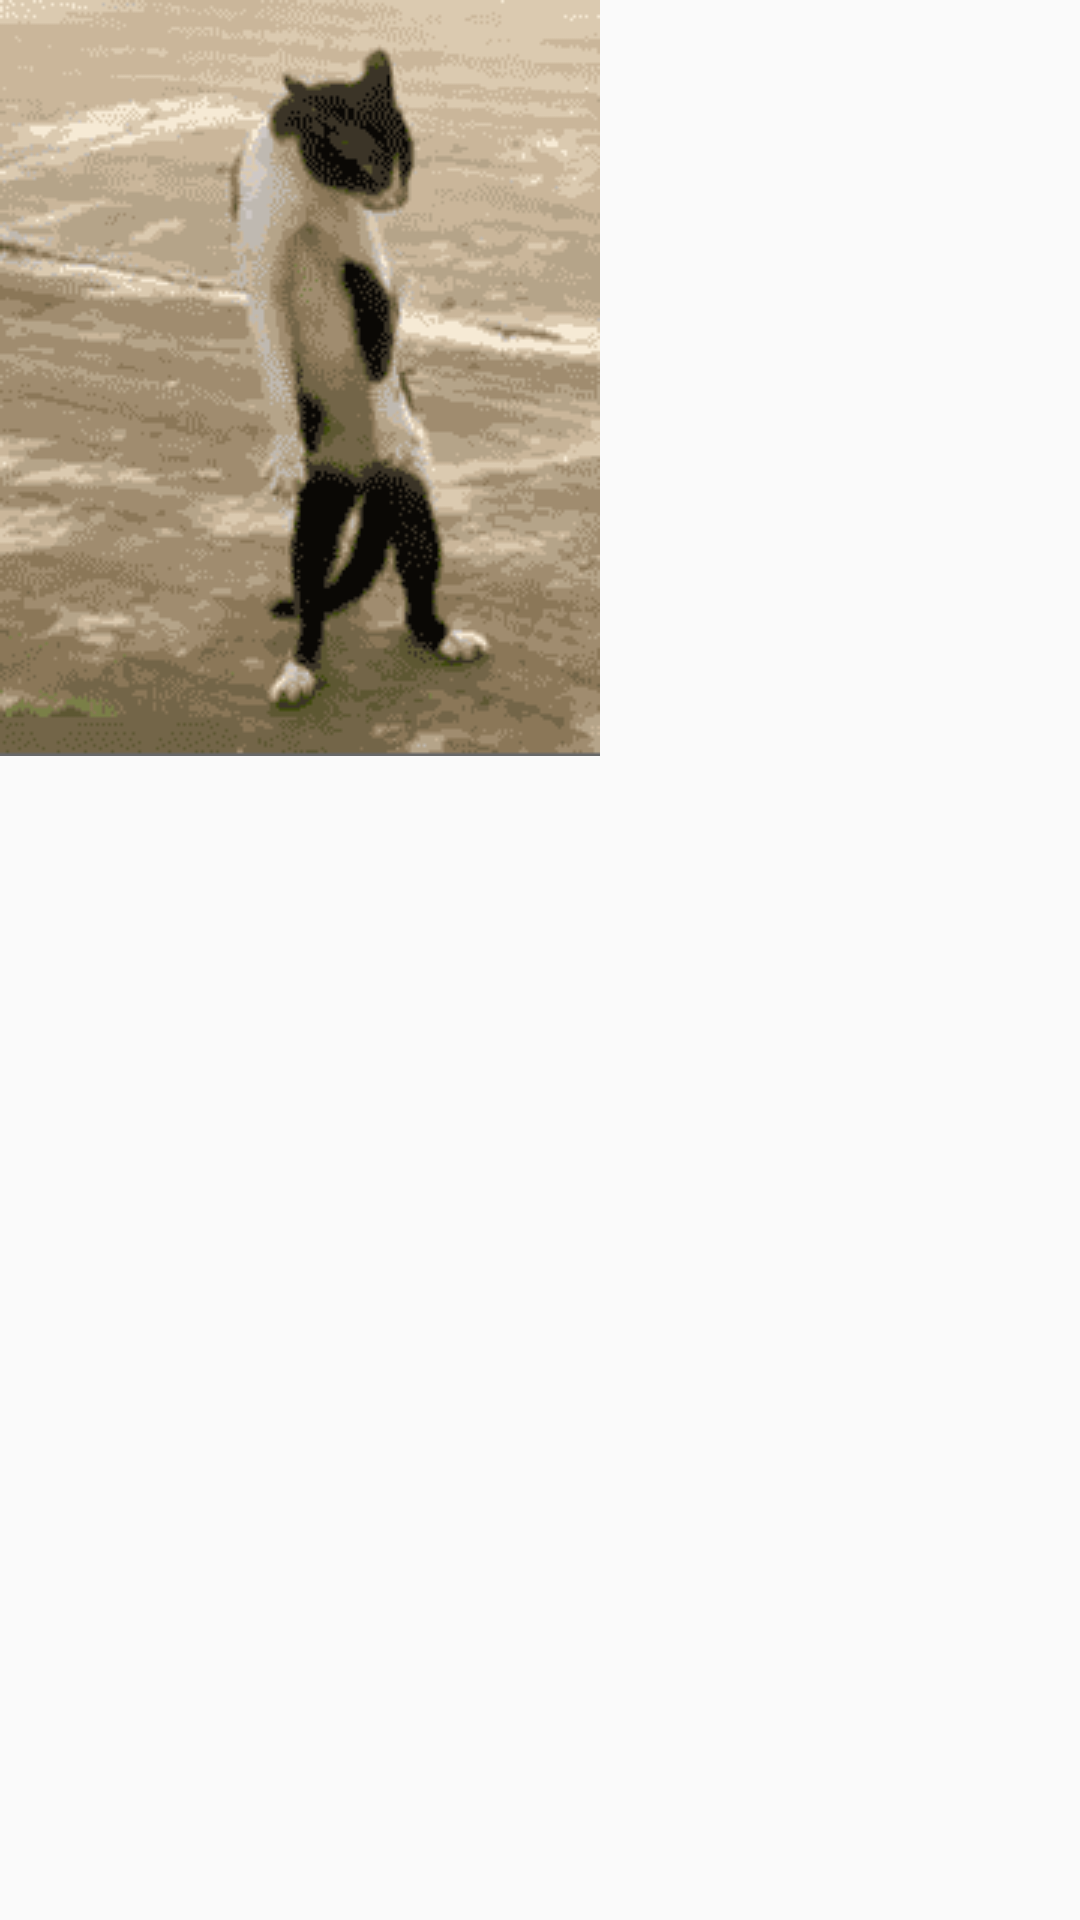

The Android layout XML behind this screen, and the referenced resources:
<!-- AndroidManifest.xml: application theme AppTheme -->
<!-- res/layout/object_animations_layout.xml -->
<?xml version="1.0" encoding="utf-8"?>
<FrameLayout xmlns:android="http://schemas.android.com/apk/res/android"
    android:orientation="vertical"
    android:layout_width="match_parent"
    android:layout_height="match_parent"
    xmlns:app="http://schemas.android.com/apk/res-auto">

    <ImageView
        android:id="@+id/image_view"
        android:layout_width="wrap_content"
        android:layout_height="wrap_content"
        app:srcCompat="@drawable/cat0"/>



</FrameLayout>
<!-- resources referenced by this layout -->
<resources>
  <!-- drawable cat0: gif bitmap (drawable-mdpi, 10053 bytes) -->
  <style name="AppTheme" parent="Theme.AppCompat.Light.DarkActionBar">
          
          <item name="colorPrimary">@color/colorPrimary</item>
          <item name="colorPrimaryDark">@color/colorPrimaryDark</item>
          <item name="colorAccent">@color/colorAccent</item>
      </style>
  <!-- not gathered from this repository: default colours our renderer supplied (Android Studio template values) -->
  <color name="colorPrimary">#FF6200EE</color>
  <color name="colorPrimaryDark">#FF3700B3</color>
  <color name="colorAccent">#FF03DAC5</color>
</resources>
